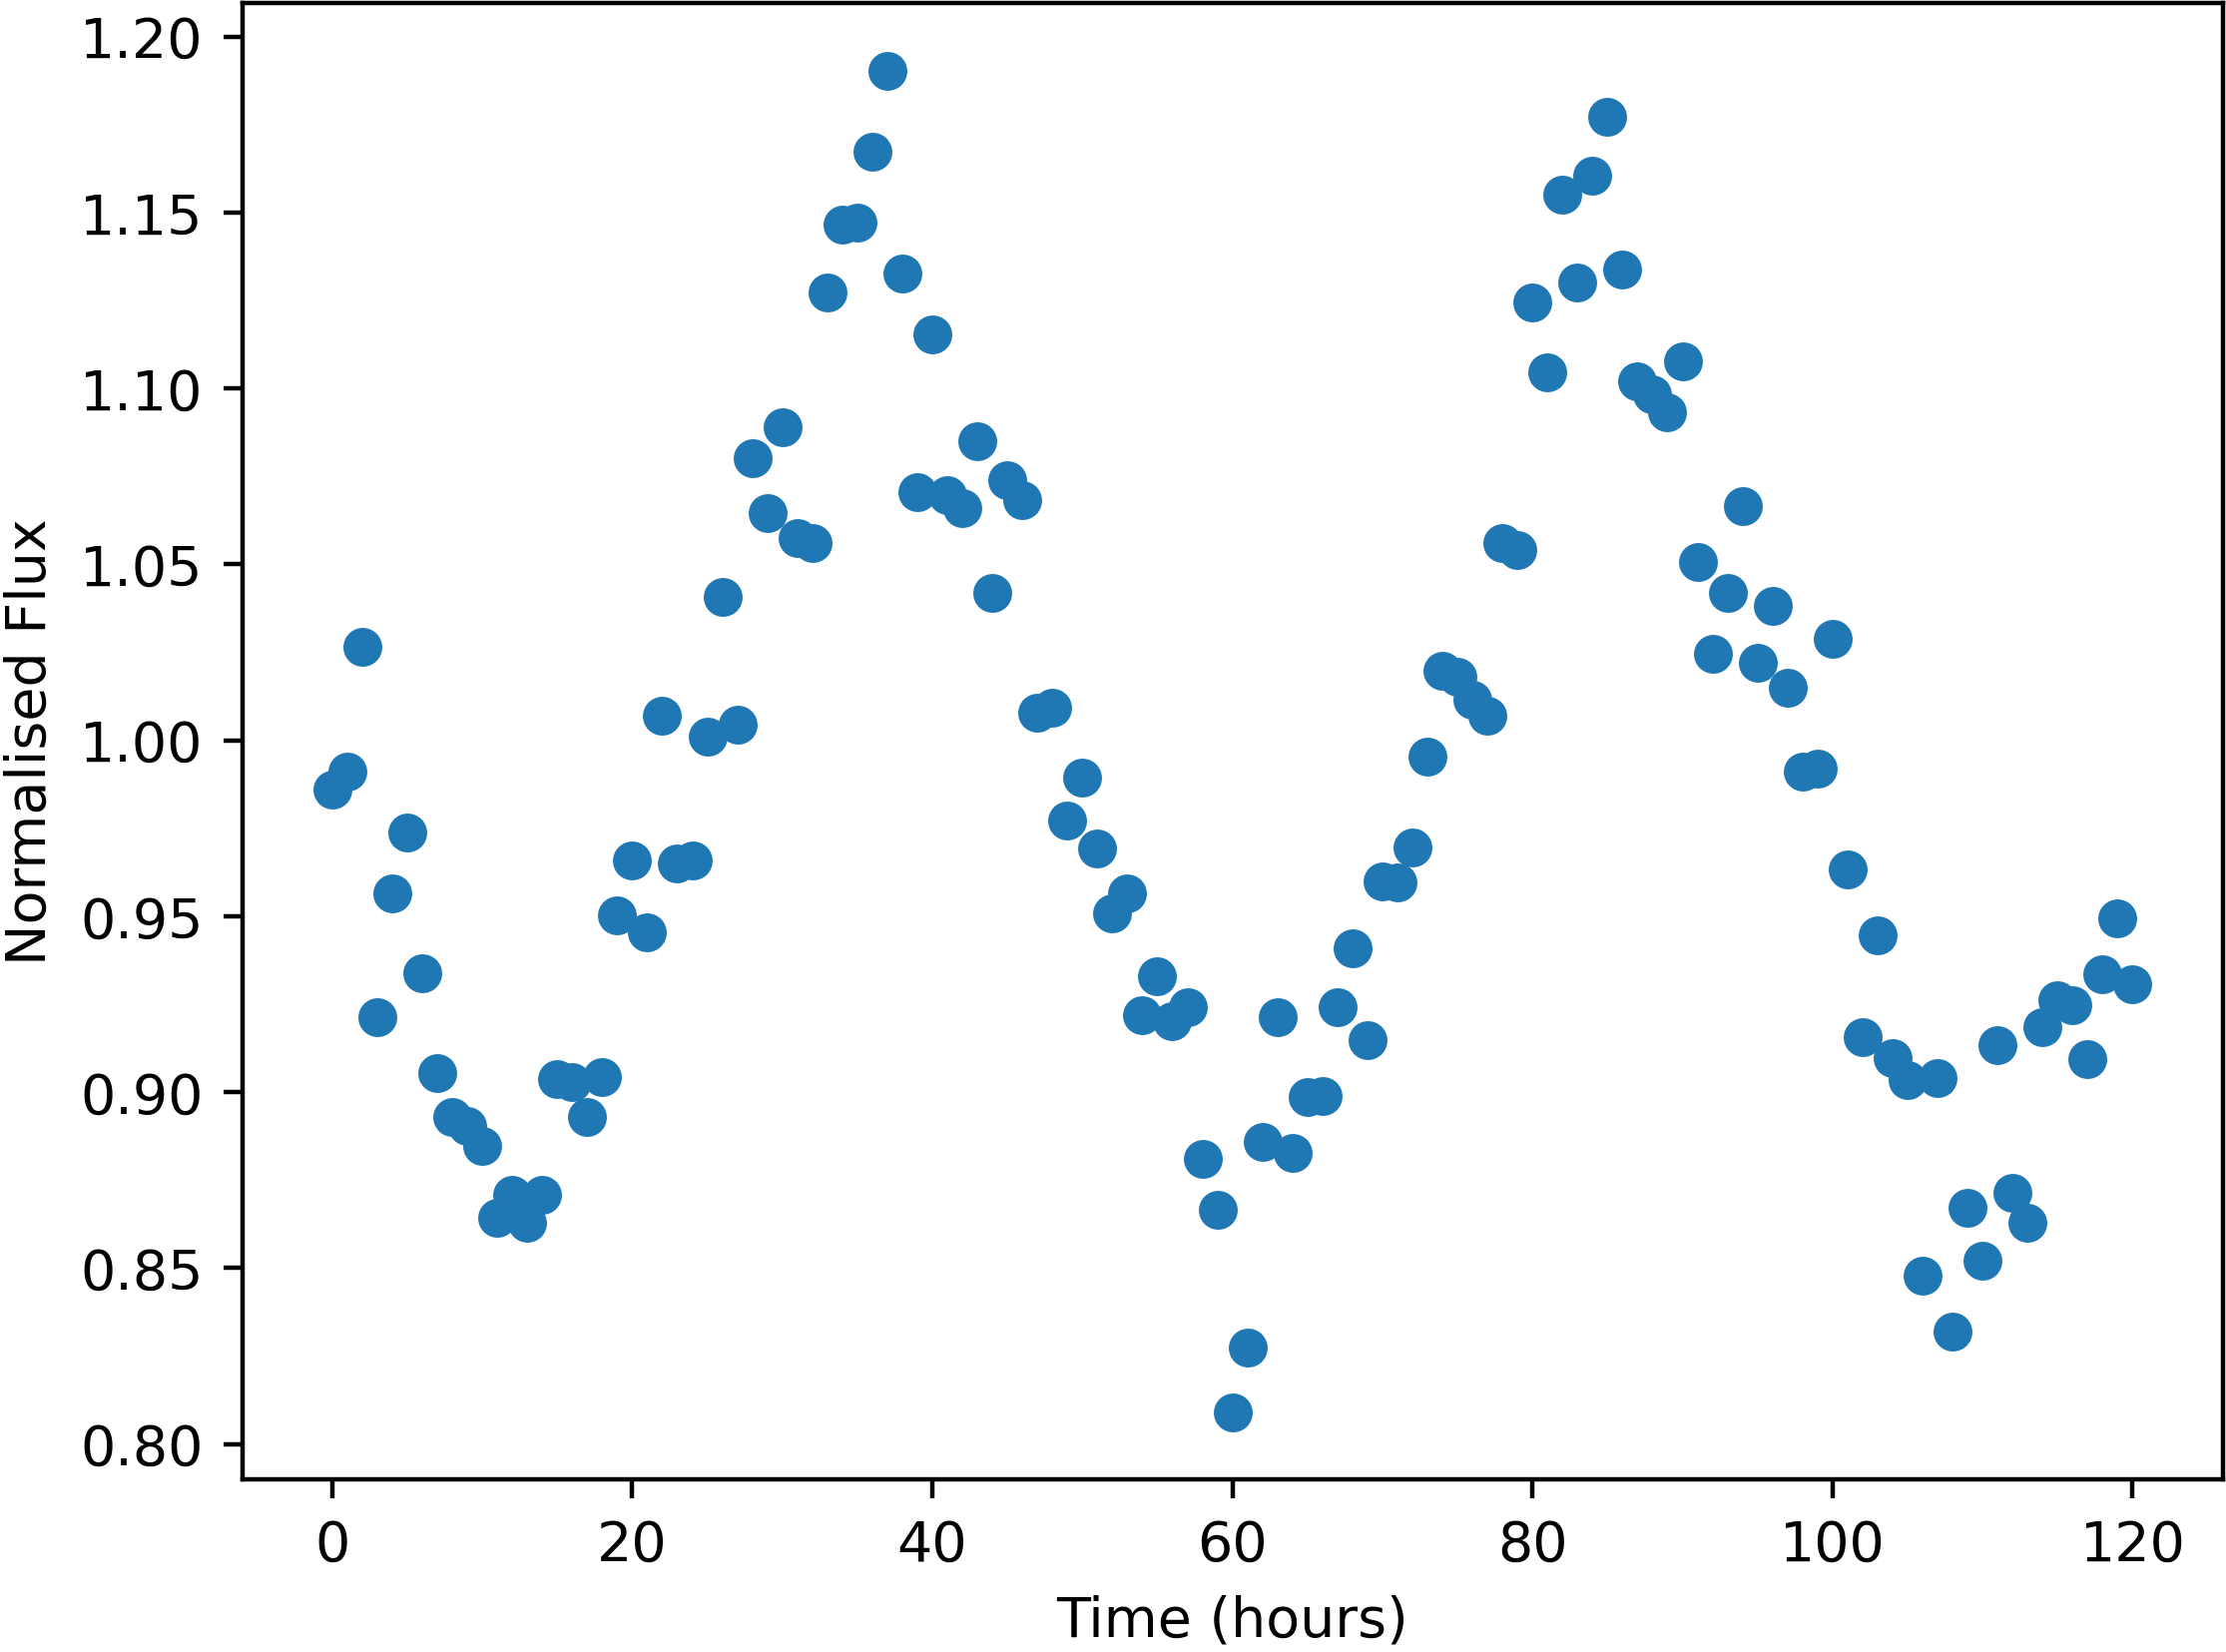

The data file committed next to this chart (first rows):
Time, NormalisedFlux
0.0, 0.9858
1.0, 0.991
2.0, 1.026
3.0, 0.9213
4.0, 0.9564
5.0, 0.9738
6.0, 0.9337
7.0, 0.9054
8.0, 0.8928
9.0, 0.8904
10.0, 0.8848
11.0, 0.8642
12.0, 0.8708
13.0, 0.8628
14.0, 0.8709
15.0, 0.9037
16.0, 0.9029
17.0, 0.893
18.0, 0.9043
19.0, 0.9503
20.0, 0.9658
21.0, 0.9455
22.0, 1.007
23.0, 0.965
24.0, 0.9658
25.0, 1.001
26.0, 1.041
27.0, 1.004
28.0, 1.08
29.0, 1.065
30.0, 1.089
31.0, 1.057
32.0, 1.056
33.0, 1.127
34.0, 1.147
35.0, 1.147
36.0, 1.167
37.0, 1.19
38.0, 1.133
39.0, 1.07
40.0, 1.115
41.0, 1.07
42.0, 1.066
43.0, 1.085
44.0, 1.042
45.0, 1.074
46.0, 1.068
47.0, 1.008
48.0, 1.009
49.0, 0.9773
50.0, 0.9893
51.0, 0.9692
52.0, 0.9507
53.0, 0.9564
54.0, 0.9219
55.0, 0.9329
56.0, 0.92
57.0, 0.9241
58.0, 0.8809
59.0, 0.8666
... 61 more rows
